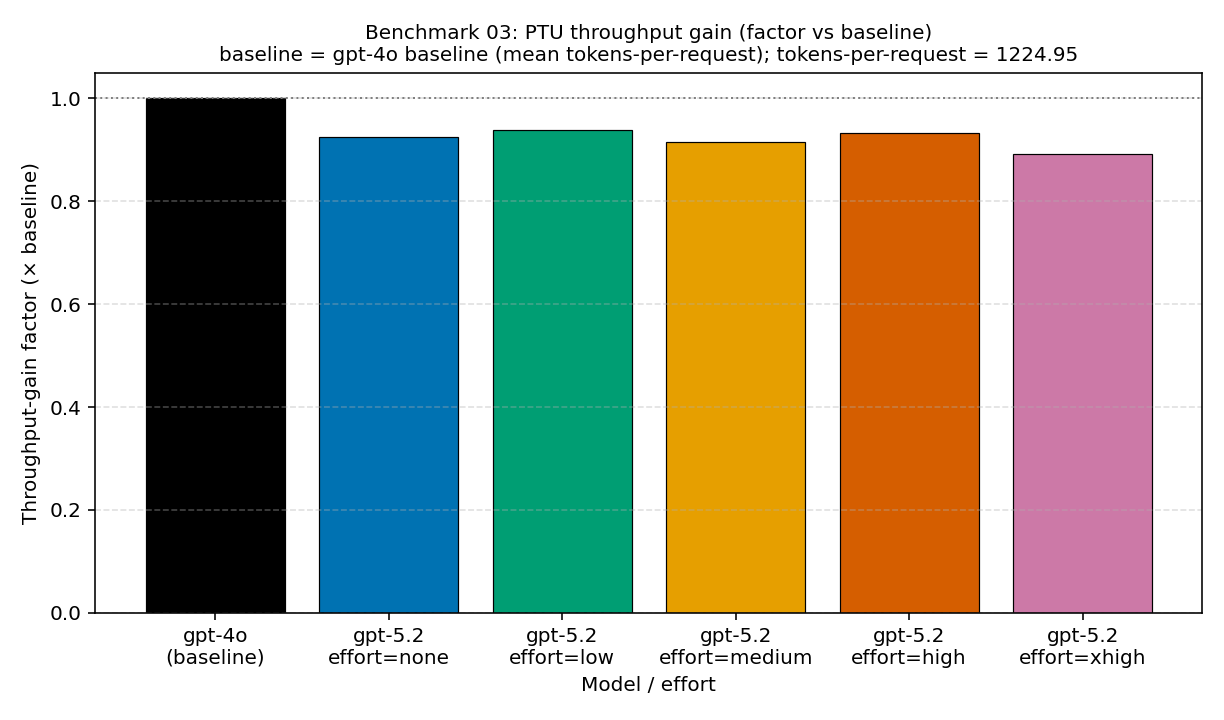

Values plotted in this chart, from the file beside it:
baseline_label, baseline_tokens_per_request, effort, model, throughput_gain_factor, tokens_per_request
gpt-4o baseline (mean tokens-per-request…, 1225, , gpt-4o, 1.0, 1225
gpt-4o baseline (mean tokens-per-request…, 1225, none, gpt-5.2, 0.9254, 1324
gpt-4o baseline (mean tokens-per-request…, 1225, low, gpt-5.2, 0.9388, 1305
gpt-4o baseline (mean tokens-per-request…, 1225, medium, gpt-5.2, 0.9148, 1339
gpt-4o baseline (mean tokens-per-request…, 1225, high, gpt-5.2, 0.9327, 1313
gpt-4o baseline (mean tokens-per-request…, 1225, xhigh, gpt-5.2, 0.8922, 1373
# baseline_label: gpt-4o baseline (mean …
# baseline_tokens_per_request: 1224.95
# throughput_gain_factor = baseline.toke…
